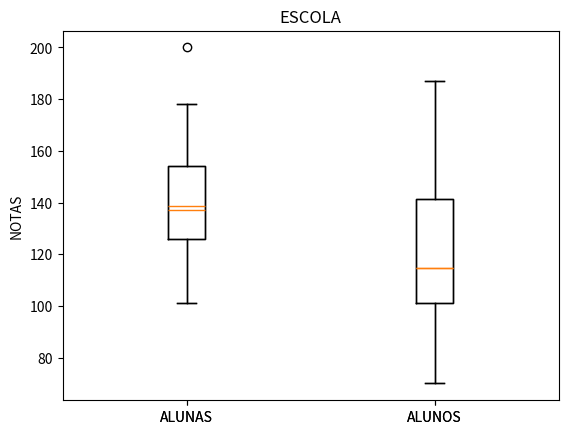

The matplotlib source for this figure:
# CARREGAMENTO DAS BIBLIOTECAS #
import numpy as np
import matplotlib.pyplot as plot
import pandas as pd
# ATIVIDADE 3 #
'=============================================================================================='
print("==========================================================================================================================================================================================================================================================================================")
print("ATIVIDADE 3")

# ENTRADA DE DADOS #
dados_alunas = [154,109,137,115,152,140,154,178,101,103,126,126,137,165,165,129,200,148]
dados_alunos = [108,140,114,91,180,115,126,92,169,146,109,132,75,88,113,151,70,115,187,104]


# PROCESSAMENTO DOS DADOS #
mediana_alunas = np.median(dados_alunas)
mediana_alunos = np.median(dados_alunos)
media_alunas = np.mean (dados_alunas)
media_alunos = np.mean (dados_alunos)

print("A")

# APRESENTAÇÃO DOS DADOS #
' ALUNAS '
print("DADOS DAS ALUNAS: ")
print("MEDIA DAS ALUNAS:", media_alunas)
print("MEDIANA DAS ALUNAS:", mediana_alunas)
print("===============================================")

' ALUNOS '
print("DADOS DOS ALUNOS: ")
print("MEDIA DOS ALUNOS:", media_alunos)
print("MEDIANA DOS ALUNOS:", mediana_alunos)

print("===============================================")

# CRIÇÃO DO BOXPLOT #
' BASQUETE '
boxplot_alunas = plot.boxplot(dados_alunas, positions=[1], labels=["ALUNAS"])

' FUTEBOL '
boxplot_alunos = plot.boxplot(dados_alunos, positions=[2], labels=["ALUNOS"])

# APRESENTAÇÃO DO BOXPLOT#
plot.title("ESCOLA")
plot.ylabel("NOTAS")
plot.show()

"SEM OUTLIER"
dados_alunas.sort()
dados_alunas.pop()
boxplot_alunas1 = plot.boxplot(dados_alunas, positions=[1], labels=["ALUNAS"])
boxplot_alunos1 = plot.boxplot(dados_alunos, positions=[2], labels=["ALUNOS"])
plot.title("ESCOLA")
plot.ylabel("NOTAS")
plot.show()
